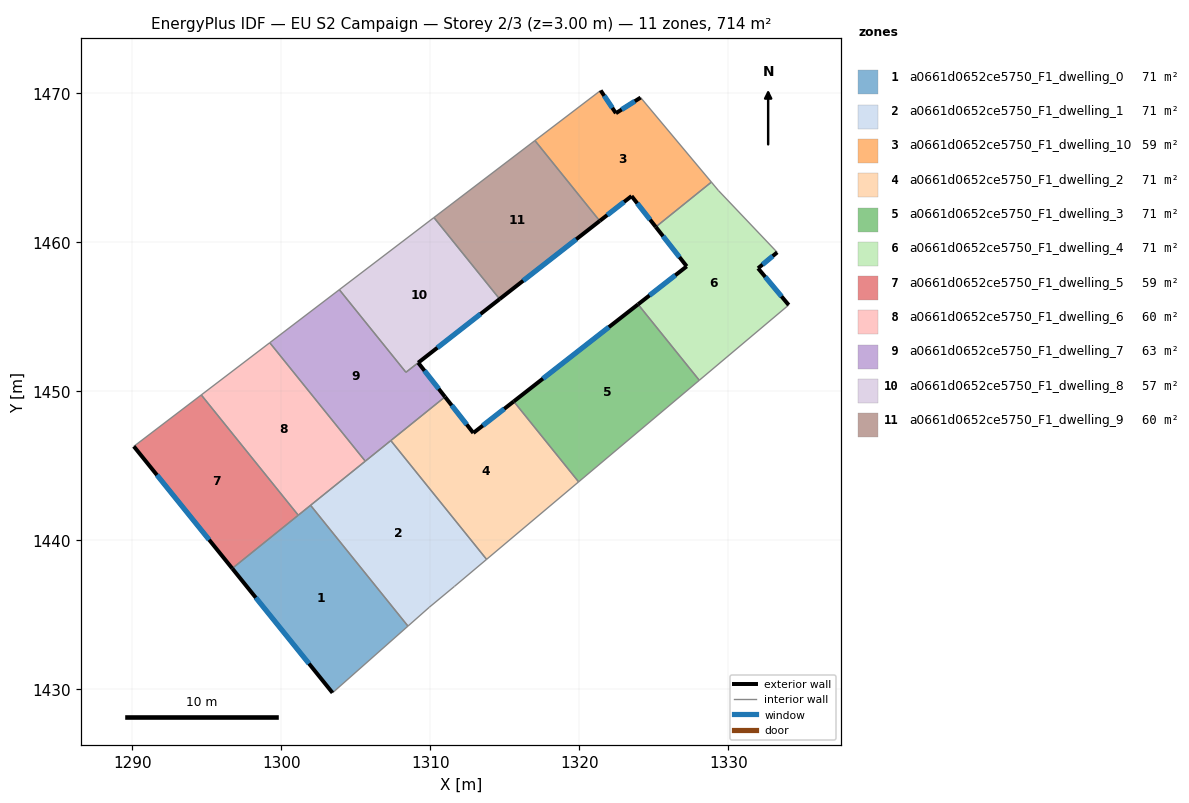
=== STOREY PLAN SPEC (per zone: floor XY polygon, exterior-wall plan segments, windows/doors) ===
zone 1: a0661d0652ce5750_F1_dwelling_0  (71.4 m²)
  floor: (1301.96, 1442.35) (1308.50, 1434.24) (1303.43, 1429.76) (1296.70, 1438.11)
  exterior wall: (1296.70, 1438.11) – (1303.43, 1429.76)  [10.7 m]
    window: (1298.28, 1436.15) – (1301.85, 1431.72)  [9.0 m²]
  interior walls: 4
zone 2: a0661d0652ce5750_F1_dwelling_1  (71.4 m²)
  floor: (1307.35, 1446.69) (1313.78, 1438.72) (1311.62, 1436.91) (1309.93, 1435.50) (1308.50, 1434.24) (1301.96, 1442.35)
  interior walls: 7
zone 3: a0661d0652ce5750_F1_dwelling_10  (59.5 m²)
  floor: (1324.12, 1469.72) (1328.87, 1464.05) (1325.14, 1461.04) (1323.51, 1463.11) (1321.38, 1461.44) (1317.02, 1466.84) (1321.44, 1470.20) (1322.46, 1468.67)
  exterior wall: (1321.38, 1461.44) – (1323.51, 1463.11)  [2.7 m]
    window: (1321.88, 1461.83) – (1323.01, 1462.72)  [2.3 m²]
  exterior wall: (1322.46, 1468.67) – (1321.44, 1470.20)  [1.8 m]
    window: (1322.22, 1469.03) – (1321.68, 1469.84)  [1.6 m²]
  exterior wall: (1324.12, 1469.72) – (1322.46, 1468.67)  [2.0 m]
    window: (1323.73, 1469.48) – (1322.85, 1468.92)  [1.7 m²]
  exterior wall: (1323.51, 1463.11) – (1325.14, 1461.04)  [2.6 m]
    window: (1323.89, 1462.62) – (1324.76, 1461.52)  [2.2 m²]
  interior walls: 4
zone 4: a0661d0652ce5750_F1_dwelling_2  (71.4 m²)
  floor: (1315.60, 1449.32) (1319.96, 1443.92) (1313.78, 1438.72) (1307.35, 1446.69) (1310.99, 1449.63) (1312.89, 1447.21)
  exterior wall: (1312.89, 1447.21) – (1310.99, 1449.63)  [3.1 m]
    window: (1312.44, 1447.77) – (1311.43, 1449.06)  [2.6 m²]
  exterior wall: (1315.60, 1449.32) – (1312.89, 1447.21)  [3.4 m]
    window: (1314.97, 1448.83) – (1313.53, 1447.70)  [2.9 m²]
  interior walls: 4
zone 5: a0661d0652ce5750_F1_dwelling_3  (71.4 m²)
  floor: (1323.95, 1455.84) (1328.06, 1450.74) (1319.96, 1443.92) (1315.60, 1449.32)
  exterior wall: (1323.95, 1455.84) – (1315.60, 1449.32)  [10.6 m]
    window: (1321.99, 1454.31) – (1317.56, 1450.85)  [8.9 m²]
  interior walls: 3
zone 6: a0661d0652ce5750_F1_dwelling_4  (71.4 m²)
  floor: (1329.34, 1463.49) (1333.29, 1459.33) (1332.01, 1458.26) (1334.06, 1455.80) (1328.06, 1450.74) (1323.95, 1455.84) (1327.22, 1458.39) (1325.14, 1461.04) (1328.87, 1464.05)
  exterior wall: (1327.22, 1458.39) – (1323.95, 1455.84)  [4.1 m]
    window: (1326.45, 1457.79) – (1324.72, 1456.44)  [3.5 m²]
  exterior wall: (1325.14, 1461.04) – (1327.22, 1458.39)  [3.4 m]
    window: (1325.63, 1460.42) – (1326.73, 1459.01)  [2.8 m²]
  exterior wall: (1332.01, 1458.26) – (1333.29, 1459.33)  [1.7 m]
    window: (1332.31, 1458.51) – (1332.99, 1459.08)  [1.4 m²]
  exterior wall: (1334.06, 1455.80) – (1332.01, 1458.26)  [3.2 m]
    window: (1333.58, 1456.37) – (1332.49, 1457.68)  [2.7 m²]
  interior walls: 5
zone 7: a0661d0652ce5750_F1_dwelling_5  (59.5 m²)
  floor: (1294.62, 1449.76) (1301.14, 1441.68) (1296.70, 1438.11) (1290.09, 1446.30)
  exterior wall: (1290.09, 1446.30) – (1296.70, 1438.11)  [10.5 m]
    window: (1291.65, 1444.38) – (1295.15, 1440.03)  [8.9 m²]
  interior walls: 3
zone 8: a0661d0652ce5750_F1_dwelling_6  (59.5 m²)
  floor: (1299.22, 1453.26) (1305.64, 1445.31) (1301.14, 1441.68) (1294.62, 1449.76)
  interior walls: 5
zone 9: a0661d0652ce5750_F1_dwelling_7  (62.5 m²)
  floor: (1309.19, 1451.92) (1310.99, 1449.63) (1305.64, 1445.31) (1299.22, 1453.26) (1303.89, 1456.82) (1308.36, 1451.28)
  exterior wall: (1310.99, 1449.63) – (1309.19, 1451.92)  [2.9 m]
    window: (1310.57, 1450.17) – (1309.61, 1451.38)  [2.5 m²]
  interior walls: 6
zone 10: a0661d0652ce5750_F1_dwelling_8  (56.5 m²)
  floor: (1310.24, 1461.67) (1314.66, 1456.19) (1309.19, 1451.92) (1308.36, 1451.28) (1303.89, 1456.82)
  exterior wall: (1309.19, 1451.92) – (1314.66, 1456.19)  [6.9 m]
    window: (1310.47, 1452.93) – (1313.37, 1455.19)  [5.9 m²]
  interior walls: 4
zone 11: a0661d0652ce5750_F1_dwelling_9  (59.5 m²)
  floor: (1317.02, 1466.84) (1321.38, 1461.44) (1314.66, 1456.19) (1310.24, 1461.67)
  exterior wall: (1314.66, 1456.19) – (1321.38, 1461.44)  [8.5 m]
    window: (1316.23, 1457.43) – (1319.80, 1460.21)  [7.2 m²]
  interior walls: 3

=== DERIVED (storey summary) ===
Building: EU S2 Campaign
Storey: 2 of 3  (floor level z = 3.00 m)
Storey gross floor area: 714.0 m²
Zones on this storey: 11
  - a0661d0652ce5750_F1_dwelling_0: floor 71.4 m²; exterior wall 10.7 m (32.2 m²); 1 window(s) 9.0 m²; WWR 28.1%
  - a0661d0652ce5750_F1_dwelling_1: floor 71.4 m²
  - a0661d0652ce5750_F1_dwelling_10: floor 59.5 m²; exterior wall 9.1 m (27.4 m²); 4 window(s) 7.7 m²; WWR 28.1%
  - a0661d0652ce5750_F1_dwelling_2: floor 71.4 m²; exterior wall 6.5 m (19.6 m²); 2 window(s) 5.5 m²; WWR 28.1%
  - a0661d0652ce5750_F1_dwelling_3: floor 71.4 m²; exterior wall 10.6 m (31.8 m²); 1 window(s) 8.9 m²; WWR 28.1%
  - a0661d0652ce5750_F1_dwelling_4: floor 71.4 m²; exterior wall 12.4 m (37.2 m²); 4 window(s) 10.5 m²; WWR 28.1%
  - a0661d0652ce5750_F1_dwelling_5: floor 59.5 m²; exterior wall 10.5 m (31.6 m²); 1 window(s) 8.9 m²; WWR 28.1%
  - a0661d0652ce5750_F1_dwelling_6: floor 59.5 m²
  - a0661d0652ce5750_F1_dwelling_7: floor 62.5 m²; exterior wall 2.9 m (8.7 m²); 1 window(s) 2.5 m²; WWR 28.1%
  - a0661d0652ce5750_F1_dwelling_8: floor 56.5 m²; exterior wall 6.9 m (20.8 m²); 1 window(s) 5.9 m²; WWR 28.1%
  - a0661d0652ce5750_F1_dwelling_9: floor 59.5 m²; exterior wall 8.5 m (25.6 m²); 1 window(s) 7.2 m²; WWR 28.1%
Zone adjacency (shared interzone walls):
  - a0661d0652ce5750_F1_dwelling_0 ↔ a0661d0652ce5750_F1_dwelling_1
  - a0661d0652ce5750_F1_dwelling_0 ↔ a0661d0652ce5750_F1_dwelling_5
  - a0661d0652ce5750_F1_dwelling_0 ↔ a0661d0652ce5750_F1_dwelling_6
  - a0661d0652ce5750_F1_dwelling_1 ↔ a0661d0652ce5750_F1_dwelling_2
  - a0661d0652ce5750_F1_dwelling_1 ↔ a0661d0652ce5750_F1_dwelling_6
  - a0661d0652ce5750_F1_dwelling_1 ↔ a0661d0652ce5750_F1_dwelling_7
  - a0661d0652ce5750_F1_dwelling_10 ↔ a0661d0652ce5750_F1_dwelling_4
  - a0661d0652ce5750_F1_dwelling_10 ↔ a0661d0652ce5750_F1_dwelling_9
  - a0661d0652ce5750_F1_dwelling_2 ↔ a0661d0652ce5750_F1_dwelling_3
  - a0661d0652ce5750_F1_dwelling_2 ↔ a0661d0652ce5750_F1_dwelling_7
  - a0661d0652ce5750_F1_dwelling_3 ↔ a0661d0652ce5750_F1_dwelling_4
  - a0661d0652ce5750_F1_dwelling_5 ↔ a0661d0652ce5750_F1_dwelling_6
  - a0661d0652ce5750_F1_dwelling_6 ↔ a0661d0652ce5750_F1_dwelling_7
  - a0661d0652ce5750_F1_dwelling_7 ↔ a0661d0652ce5750_F1_dwelling_8
  - a0661d0652ce5750_F1_dwelling_8 ↔ a0661d0652ce5750_F1_dwelling_9